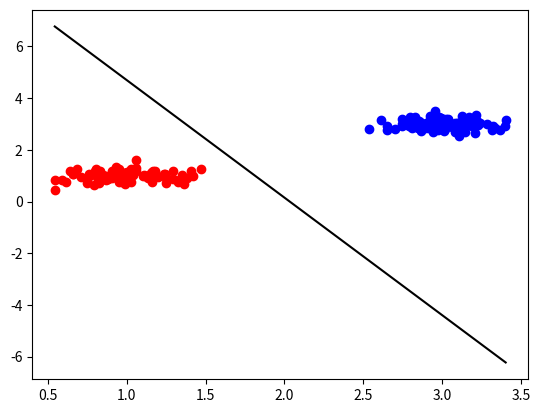

This figure's Python source:
# linearClassification using Perceptron Model

import numpy as np
from matplotlib import pyplot as plt

no_of_data_points = 100 + 100 # 100 in cluster 1 and another 100 in cluster 2

# Generating 2 random clusters of 2D data

cluster1 = 0.2*np.random.randn(100,2) + [1,1] # (100,2) means 100 rows and 2 columns each, [1,1] gets added to each row because of numpy broadcasting
cluster2 = 0.2*np.random.randn(100,2) + [3,3]

# Preparing the data

bias = np.ones(100).reshape(100,1)

cluster1_with_bias = np.concatenate((bias, cluster1), axis=1)
print("cluster1_with_bias", cluster1_with_bias[0:5])
label1 = np.ones((100,1))
print("label1[0:5]", label1[0:5])

cluster2_with_bias = np.concatenate((bias, cluster2), axis=1)
print("cluster2_with_bias", cluster2_with_bias[0:5])
label2 = np.ones((100,1))*-1
print("label2[0:5]", label2[0:5])


X = np.vstack((cluster1_with_bias, cluster2_with_bias))
print("X", X[0:5])
print("X", X[100:105])

# X = np.hstack((np.ones(2*100).reshape(2*100,1), np.vstack((cluster1,cluster2)))) # (200,3), ones are appended to accomodate the bias vector
print("X.shape", X.shape) # (200,3) # x_i = [1 x1 x2], so w should be [-c -m 1]
# print("X[0:5]", X[0:5])

# Ground-truth labels, Y
Y = np.vstack((label1,label2))
print("Y[0:5]", Y[0:5])
print("Y[100:105]", Y[100:105])
# Y = np.vstack( (-1*np.ones(100).reshape(100,1), np.ones(100).reshape(100,1) ) ) # (200,1) with labels for cluster1 as -1 and for cluster2 as +1


w = np.array([0.0, 0.0, 0.0]) # We could have initialized it to [0, 0, 1] as well
w_old = np.array([0.0, 0.0, 0.0]) # We could have initialized it to [0, 0, 1] as well

max_iterations = 500 # Variable, try changing it and observe the output.
learning_rate = 5E-2 # 0.05, a hyper-parameter
delta = 1E-7  # a hyper-parameter

# y = mx + c
# y - mx - c = 0
# [1 -m -c].dot(y x 1) = 0, here y and x both are features. y is not a label here. (y x 1) is similar to (x2 x1 1). Since it is CLASSIFICATION we don't talk about
# that y is dependent and x is independent. Instead we say that, x1 and x2 are the features cummulatively used to describe the data labelled as y_i.
# Here, instead of y, see it as x2. y_hat_i is the predicted label for np.sign(w.dot(x_i)) and y_i is the ground-truth label for x_i
# w.dot(x) = 0

#  y = mx + c is the decision boundary
# y - mx - c = 0 is the decision boundary, m = -1*w[1], c = -1*w[0] => m = (-1*w[1])/w[2], c = (-1*w[0])/w[2]

# For a particular x_i, if w.dot(x_i) > 0, then y_hat = +1
#                     , if w.dot(x_i) = 0, then x_i is a point which falls on the decision boundary itelf,
#                       and decision boundary is a NO MAN'S LAND. Therefore, x_i neither belongs to class +1 or class -1
#                       y_hat = 0
#                     , if w.dot(x_i) = 0, then y_hat = -1

# This is referred to as the sign function. In numpy, we use it as np.sign(w.dot(x_i)


# Perceptron Model says that:
    # w and w_old initialized to zero. Remember w is a vector
    # For any training example x_i,
        # if   np.sign(w.dot(x_i)) is not equal to y_i (the ground-truth label) i.e., y_hat for that particular x_i ! = y_i
        # then update the weights with w = w + learning_rate * y_i * x_i (Here, we are adding to the weight as opposed to what we did in Linear Regression. Also in
        # Linear Regression, weights were updated only once per iteration. Here, they are update once for every training example if the condition is met.)

    # Do the above for EACH or ALL of the training example x_i


    # Then,
        # if np.sum(w_old-w)/ no_of_data_points  < delta :
        # then we have learnt our weights and we break out of the loop

    # Else,
        # if this_iteration == max_iterations and we are here it means we have not learnt the desired weights
        # Print : We have not learnt the desired weights. Try for few less or few more number of iterations.
        # else:
        # w_old = w
        # And now do the entire process for one more iteration.


for _ in range(0, max_iterations):

    for i in range(0,no_of_data_points):
        x_i = X[i,:]
        y_i = Y[i]
        y_hat_i = np.sign(w.dot(x_i))


        if y_i != y_hat_i:
            w = w + learning_rate * y_i * x_i

    numerator = float(np.abs(np.sum(w_old-w)))
    denominator = no_of_data_points

    if numerator/denominator < delta: # similar to tf.reduce_mean(w_old - w)
        print("We learnt the desired Weights in " + str(_) + " iterations.")
        print("Also called as 'CONVERGED' :P")
        break

        w_old = w

    elif _ == max_iterations-1:
        print("We have not learnt the desired weights. Try for few less or few more number of iterations.")




print("Weights learned:", w)
# print("Label 1:", np.sign(w.dot(cluster1)))

# Slope, m
m = -w[1]/float(w[2])

# Intercept, c
c = -w[0]/float(w[2])

data_points_for_best_fit_line = np.linspace(start=np.min(X[:,1]), stop=np.max(X[:,1 ]), num=10)
best_fit_line = -1*(float(w[1])/w[2])*data_points_for_best_fit_line + -1*w[0]/float(w[2])
print("W:", w)

def accuracy(ground_truth_labels, cluster, weight):
    true = 0
    for i, x_i in enumerate(cluster):
        # print(, ground_truth_labels[i])
        y_pred_cls = np.sign(weight.dot(x_i))
        if y_pred_cls == ground_truth_labels[i]:
                true=true+1

    print("accuracy", float(true/len(ground_truth_labels))*100)

# Checking accuracy on training data itself. BAD PRACTICE!!!
accuracy(label1, cluster1_with_bias, w)
accuracy(label2, cluster2_with_bias, w)

# Plotting the clusters
plt.plot(cluster1[:,0], cluster1[:,1], 'ro', cluster2[:,0], cluster2[:,1], 'bo', data_points_for_best_fit_line, best_fit_line, 'k-')
# plt.plot(best_fit_line, 'g-')
plt.show()
